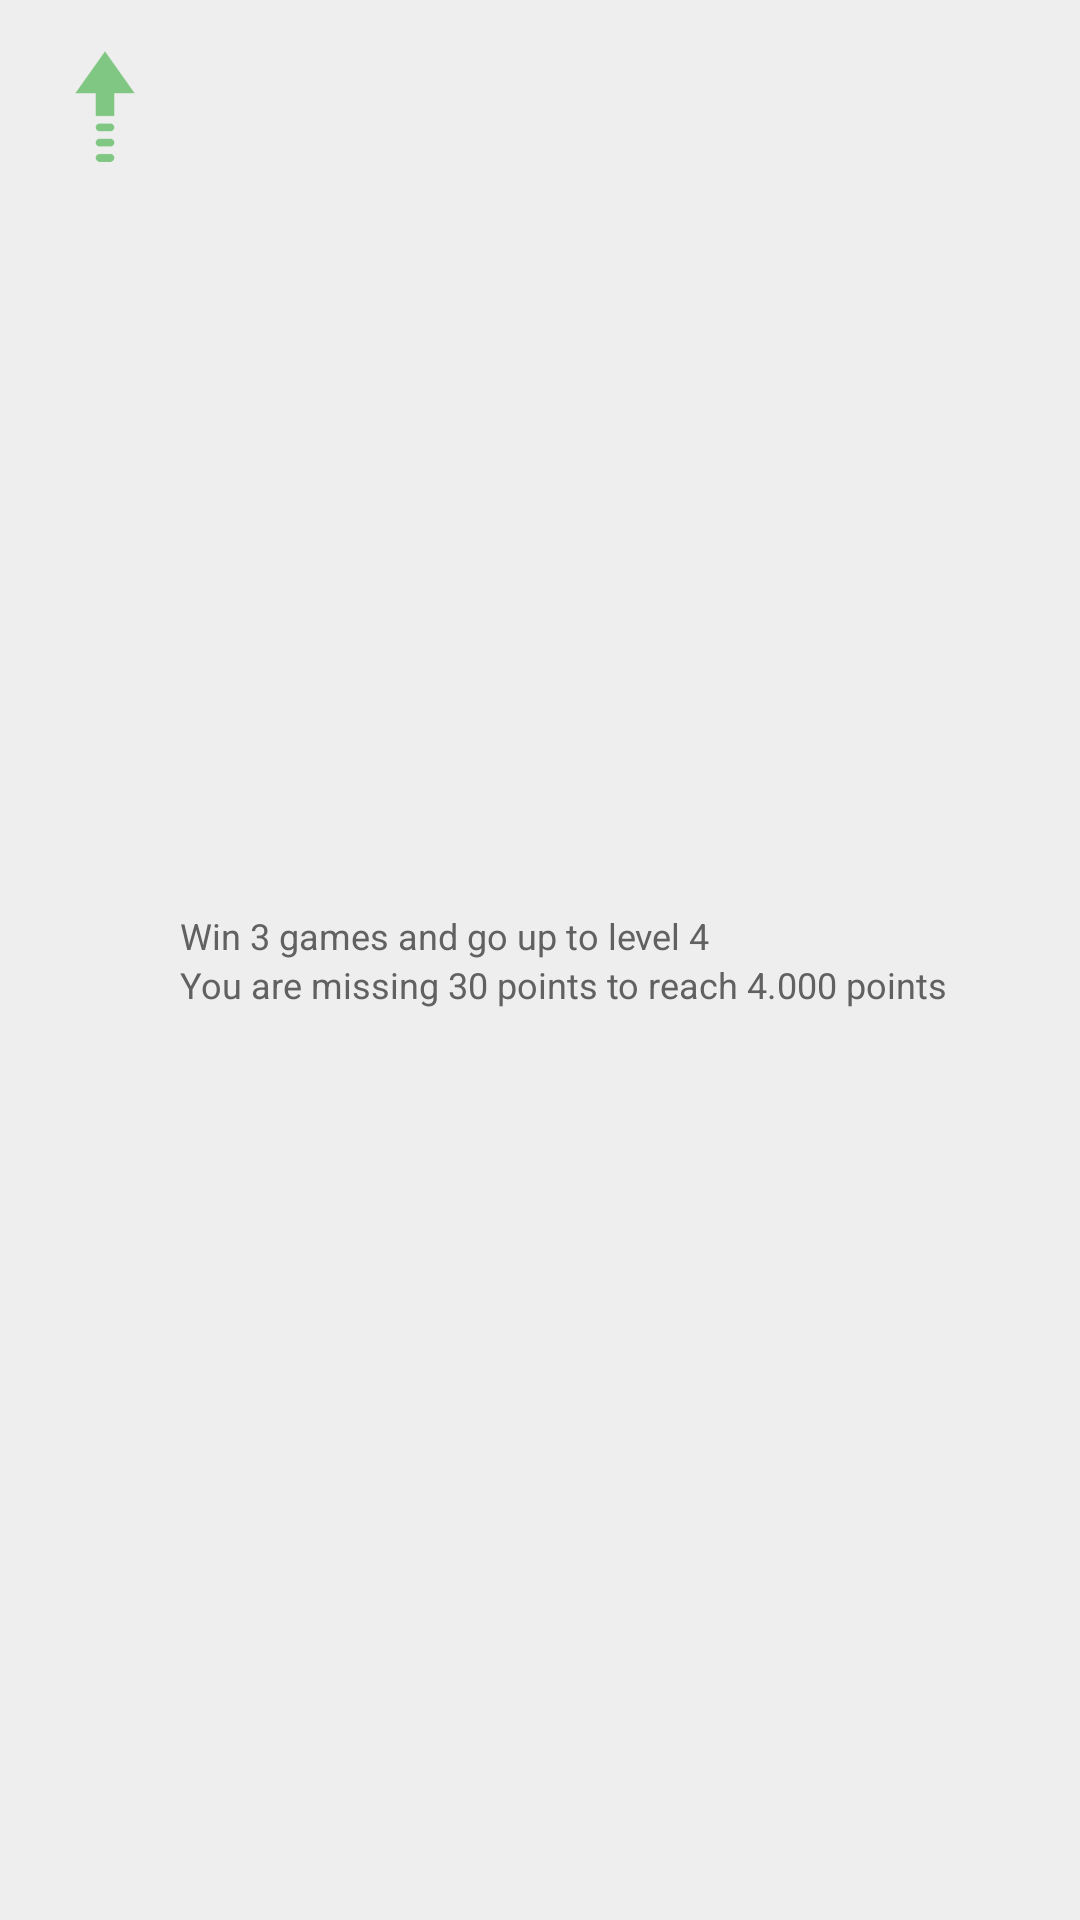

Layout XML and referenced resources for this Android screen:
<!-- AndroidManifest.xml: application theme AppTheme -->
<!-- res/layout/layout_level_up.xml -->
<?xml version="1.0" encoding="utf-8"?>
<RelativeLayout xmlns:android="http://schemas.android.com/apk/res/android"
    android:layout_width="match_parent"
    android:layout_height="wrap_content"
    android:background="@color/darkBackground"
    android:paddingBottom="@dimen/padding_vertical_level_up"
    android:paddingEnd="@dimen/padding_end_level_up"
    android:paddingStart="@dimen/padding_start_level_up"
    android:paddingTop="@dimen/padding_vertical_level_up">

    
    <ImageView
        android:id="@+id/image_arrow_level_up"
        android:layout_width="wrap_content"
        android:layout_height="wrap_content"
        android:layout_alignParentStart="true"
        android:layout_alignParentTop="true"
        android:src="@drawable/arrow_green" />

    <LinearLayout
        android:layout_width="wrap_content"
        android:layout_height="wrap_content"
        android:layout_centerVertical="true"
        android:layout_marginStart="@dimen/margin_start_text_level_up"
        android:layout_toEndOf="@+id/image_arrow_level_up"
        android:orientation="vertical">

        
        <TextView
            android:id="@+id/wins_to_level_up"
            android:layout_width="wrap_content"
            android:layout_height="wrap_content"
            android:text="@string/wins_to_level_up"
            android:textColor="@color/iconsEnabled"
            android:textSize="@dimen/text_small_size" />

        
        <TextView
            android:id="@+id/points_to_level_up"
            android:layout_width="wrap_content"
            android:layout_height="wrap_content"
            android:text="@string/points_to_level_up"
            android:textColor="@color/iconsEnabled"
            android:textSize="@dimen/text_small_size" />

    </LinearLayout>
</RelativeLayout>
<!-- resources referenced by this layout -->
<resources>
  <color name="darkBackground">#eeeeee</color>
  <color name="iconsEnabled">#616161</color>
  <dimen name="margin_start_text_level_up">15dp</dimen>
  <dimen name="padding_end_level_up">17dp</dimen>
  <dimen name="padding_start_level_up">25dp</dimen>
  <dimen name="padding_vertical_level_up">17dp</dimen>
  <dimen name="text_small_size">12sp</dimen>
  <!-- drawable arrow_green (drawable) -->
  <?xml version="1.0" encoding="utf-8"?>
  <bitmap xmlns:android="http://schemas.android.com/apk/res/android"
      android:src="@drawable/ic_level_up"
      android:tint="@color/green" />
  <string name="points_to_level_up">You are missing 30 points to reach 4.000 points</string>
  <string name="wins_to_level_up">Win 3 games and go up to level 4</string>
  <style name="AppTheme" parent="AppThemeChild" />
  <!-- drawable ic_level_up: png bitmap (drawable-hdpi, 1479 bytes) -->
  <color name="green">#81c784</color>
  <style name="AppThemeChild" parent="Theme.AppCompat.Light.NoActionBar">
          <item name="colorPrimary">@color/primary</item>
          <item name="colorPrimaryDark">@color/primaryDark</item>
          <item name="colorAccent">@color/accent</item>
          <item name="android:windowFullscreen">true</item>
          <item name="android:windowAnimationStyle">@style/ActivityAnimation</item>
      </style>
  <color name="primary">#fafafa</color>
  <color name="primaryDark">#e0e0e0</color>
  <color name="accent">#64b5f6</color>
  <style name="ActivityAnimation" parent="@android:style/Animation.Activity">
          <item name="android:activityOpenEnterAnimation">@anim/slide_in_right</item>
          <item name="android:activityOpenExitAnimation">@anim/slide_out_left</item>
          <item name="android:activityCloseEnterAnimation">@anim/slide_in_left</item>
          <item name="android:activityCloseExitAnimation">@anim/slide_out_right</item>
      </style>
</resources>
